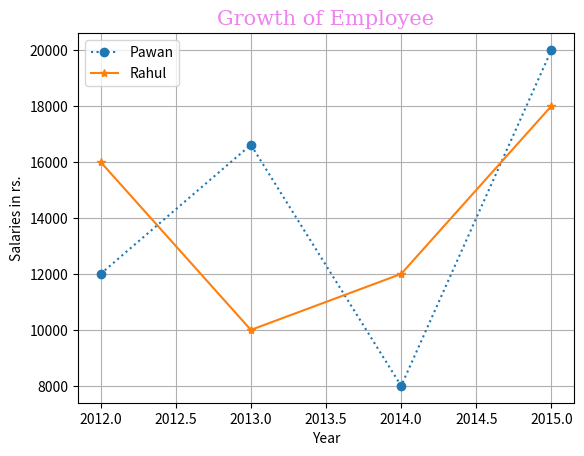

Write the Python code that produced this figure.
import matplotlib.pyplot as plt
import numpy as np
x=np.array([2012,2013,2014,2015])
y=np.array([12000,16610,8000,20000])
z=np.array([16000,10000,12000,18000])
#For adding marker (marker='o')
#for adding pattern ('o:') and can use --,-etc.
plt.plot(x,y,'o:')
plt.plot(x,z,'*-')
#plt.scatter(x,y)
#for simple text use x.xlabel()
#for customize text fontdict={'family':'type','color':'','size':fontsize}
plt.xlabel("Year")
plt.ylabel("Salaries in rs.")
plt.title('Growth of Employee',fontdict={'family':'serif','color':'violet','size':15})
#for naming two data for same x
plt.legend(['Pawan','Rahul'])
plt.grid()
#plt.bar(x,y)
#plt.pie(x)
plt.show()